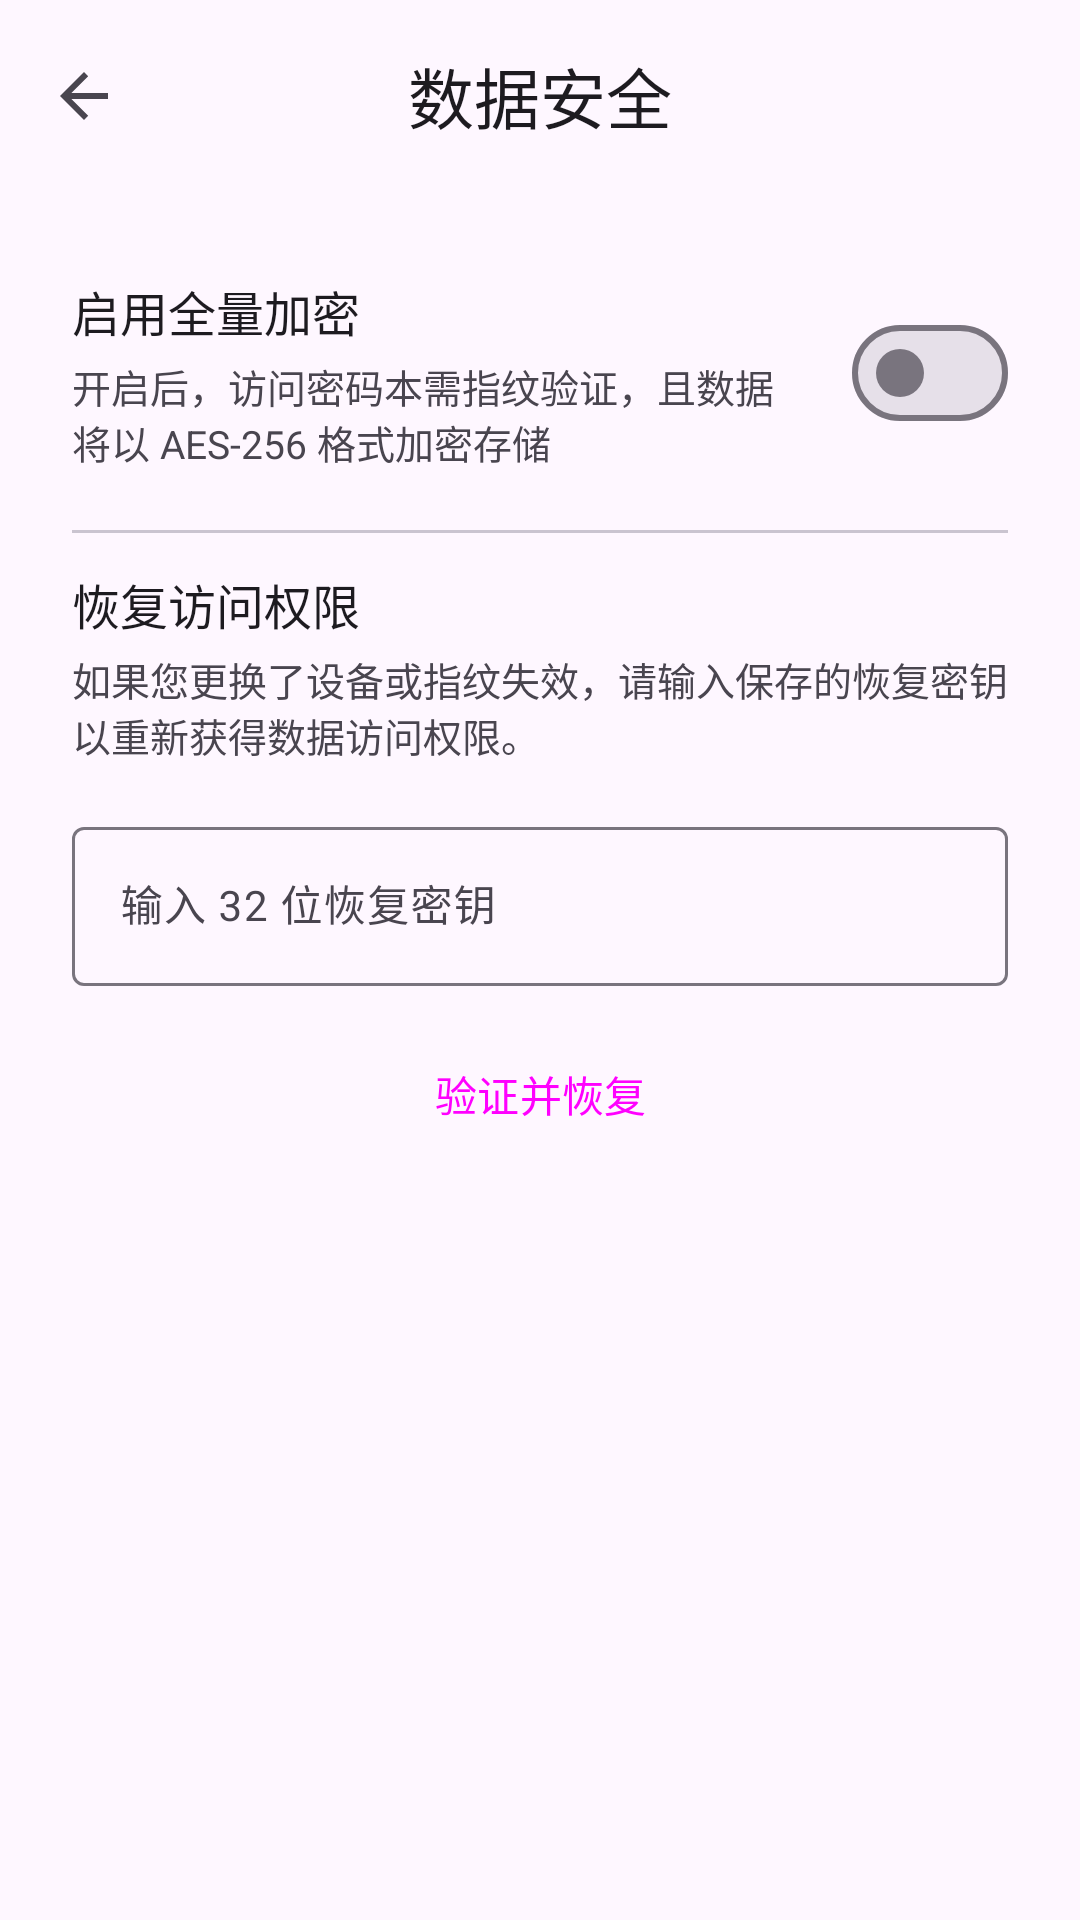

Layout XML and referenced resources for this Android screen:
<!-- AndroidManifest.xml: application theme Theme.SecureNote -->
<!-- res/layout/activity_data_security.xml -->
<?xml version="1.0" encoding="utf-8"?>
<androidx.constraintlayout.widget.ConstraintLayout xmlns:android="http://schemas.android.com/apk/res/android"
    xmlns:app="http://schemas.android.com/apk/res-auto"
    android:layout_width="match_parent"
    android:layout_height="match_parent"
    android:background="?attr/colorSurface">

    <com.google.android.material.appbar.MaterialToolbar
        android:id="@+id/toolbar"
        android:layout_width="0dp"
        android:layout_height="?attr/actionBarSize"
        android:background="?attr/colorSurface"
        app:layout_constraintEnd_toEndOf="parent"
        app:layout_constraintStart_toStartOf="parent"
        app:layout_constraintTop_toTopOf="parent"
        app:navigationIcon="@drawable/abc_ic_ab_back_material"
        app:title="@string/title_data_security"
        app:titleCentered="true" />

    <ScrollView
        android:layout_width="0dp"
        android:layout_height="0dp"
        app:layout_constraintBottom_toBottomOf="parent"
        app:layout_constraintEnd_toEndOf="parent"
        app:layout_constraintStart_toStartOf="parent"
        app:layout_constraintTop_toBottomOf="@id/toolbar">

        <androidx.constraintlayout.widget.ConstraintLayout
            android:layout_width="match_parent"
            android:layout_height="wrap_content"
            android:paddingTop="16dp">

            
            <androidx.constraintlayout.widget.ConstraintLayout
                android:id="@+id/layout_encryption_switch"
                android:layout_width="0dp"
                android:layout_height="wrap_content"
                android:paddingHorizontal="24dp"
                android:paddingVertical="12dp"
                app:layout_constraintEnd_toEndOf="parent"
                app:layout_constraintStart_toStartOf="parent"
                app:layout_constraintTop_toTopOf="parent">

                <TextView
                    android:id="@+id/tv_encryption_title"
                    android:layout_width="wrap_content"
                    android:layout_height="wrap_content"
                    android:text="@string/pref_encryption_title"
                    android:textColor="?attr/colorOnSurface"
                    android:textSize="16sp"
                    app:layout_constraintStart_toStartOf="parent"
                    app:layout_constraintTop_toTopOf="parent" />

                <TextView
                    android:id="@+id/tv_encryption_desc"
                    android:layout_width="0dp"
                    android:layout_height="wrap_content"
                    android:layout_marginTop="4dp"
                    android:layout_marginEnd="16dp"
                    android:text="@string/pref_encryption_desc"
                    android:textColor="?attr/colorOnSurfaceVariant"
                    android:textSize="13sp"
                    app:layout_constraintEnd_toStartOf="@+id/switch_encryption"
                    app:layout_constraintStart_toStartOf="parent"
                    app:layout_constraintTop_toBottomOf="@id/tv_encryption_title" />

                <com.google.android.material.materialswitch.MaterialSwitch
                    android:id="@+id/switch_encryption"
                    android:layout_width="wrap_content"
                    android:layout_height="wrap_content"
                    app:layout_constraintBottom_toBottomOf="parent"
                    app:layout_constraintEnd_toEndOf="parent"
                    app:layout_constraintTop_toTopOf="parent" />
            </androidx.constraintlayout.widget.ConstraintLayout>

            <com.google.android.material.divider.MaterialDivider
                android:id="@+id/divider_security"
                android:layout_width="0dp"
                android:layout_height="wrap_content"
                android:layout_marginHorizontal="24dp"
                android:layout_marginVertical="8dp"
                app:layout_constraintEnd_toEndOf="parent"
                app:layout_constraintStart_toStartOf="parent"
                app:layout_constraintTop_toBottomOf="@id/layout_encryption_switch" />

            
            <androidx.constraintlayout.widget.ConstraintLayout
                android:id="@+id/layout_restore_container"
                android:layout_width="0dp"
                android:layout_height="wrap_content"
                android:paddingHorizontal="24dp"
                android:paddingVertical="12dp"
                app:layout_constraintEnd_toEndOf="parent"
                app:layout_constraintStart_toStartOf="parent"
                app:layout_constraintTop_toBottomOf="@id/divider_security">

                <TextView
                    android:id="@+id/tv_restore_title"
                    android:layout_width="wrap_content"
                    android:layout_height="wrap_content"
                    android:text="@string/restore_auth_title"
                    android:textColor="?attr/colorOnSurface"
                    android:textSize="16sp"
                    app:layout_constraintStart_toStartOf="parent"
                    app:layout_constraintTop_toTopOf="parent" />

                <TextView
                    android:id="@+id/tv_restore_desc"
                    android:layout_width="0dp"
                    android:layout_height="wrap_content"
                    android:layout_marginTop="4dp"
                    android:text="@string/restore_auth_desc"
                    android:textColor="?attr/colorOnSurfaceVariant"
                    android:textSize="13sp"
                    app:layout_constraintEnd_toEndOf="parent"
                    app:layout_constraintStart_toStartOf="parent"
                    app:layout_constraintTop_toBottomOf="@id/tv_restore_title" />

                <com.google.android.material.textfield.TextInputLayout
                    android:id="@+id/layout_recovery_key"
                    style="@style/Widget.Material3.TextInputLayout.OutlinedBox"
                    android:layout_width="0dp"
                    android:layout_height="wrap_content"
                    android:layout_marginTop="16dp"
                    app:endIconMode="clear_text"
                    app:layout_constraintEnd_toEndOf="parent"
                    app:layout_constraintStart_toStartOf="parent"
                    app:layout_constraintTop_toBottomOf="@id/tv_restore_desc">

                    <com.google.android.material.textfield.TextInputEditText
                        android:id="@+id/edit_recovery_key"
                        android:layout_width="match_parent"
                        android:layout_height="wrap_content"
                        android:hint="@string/hint_recovery_key"
                        android:inputType="textVisiblePassword"
                        android:textSize="14sp" />
                </com.google.android.material.textfield.TextInputLayout>

                <Button
                    android:id="@+id/btn_restore"
                    style="@style/Widget.Material3.Button.TonalButton"
                    android:layout_width="0dp"
                    android:layout_height="wrap_content"
                    android:layout_marginTop="12dp"
                    android:text="@string/btn_verify_restore"
                    app:layout_constraintEnd_toEndOf="parent"
                    app:layout_constraintStart_toStartOf="parent"
                    app:layout_constraintTop_toBottomOf="@id/layout_recovery_key" />
            </androidx.constraintlayout.widget.ConstraintLayout>

        </androidx.constraintlayout.widget.ConstraintLayout>
    </ScrollView>
</androidx.constraintlayout.widget.ConstraintLayout>
<!-- resources referenced by this layout -->
<resources>
  <string name="btn_verify_restore">验证并恢复</string>
  <string name="hint_recovery_key">输入 32 位恢复密钥</string>
  <string name="pref_encryption_desc">开启后，访问密码本需指纹验证，且数据将以 AES-256 格式加密存储</string>
  <string name="pref_encryption_title">启用全量加密</string>
  <string name="restore_auth_desc">如果您更换了设备或指纹失效，请输入保存的恢复密钥以重新获得数据访问权限。</string>
  <string name="restore_auth_title">恢复访问权限</string>
  <string name="title_data_security">数据安全</string>
  <style name="Theme.SecureNote" parent="Base.Theme.SecureNote" />
  <style name="Base.Theme.SecureNote" parent="Theme.Material3.DayNight.NoActionBar">
          
      </style>
</resources>
